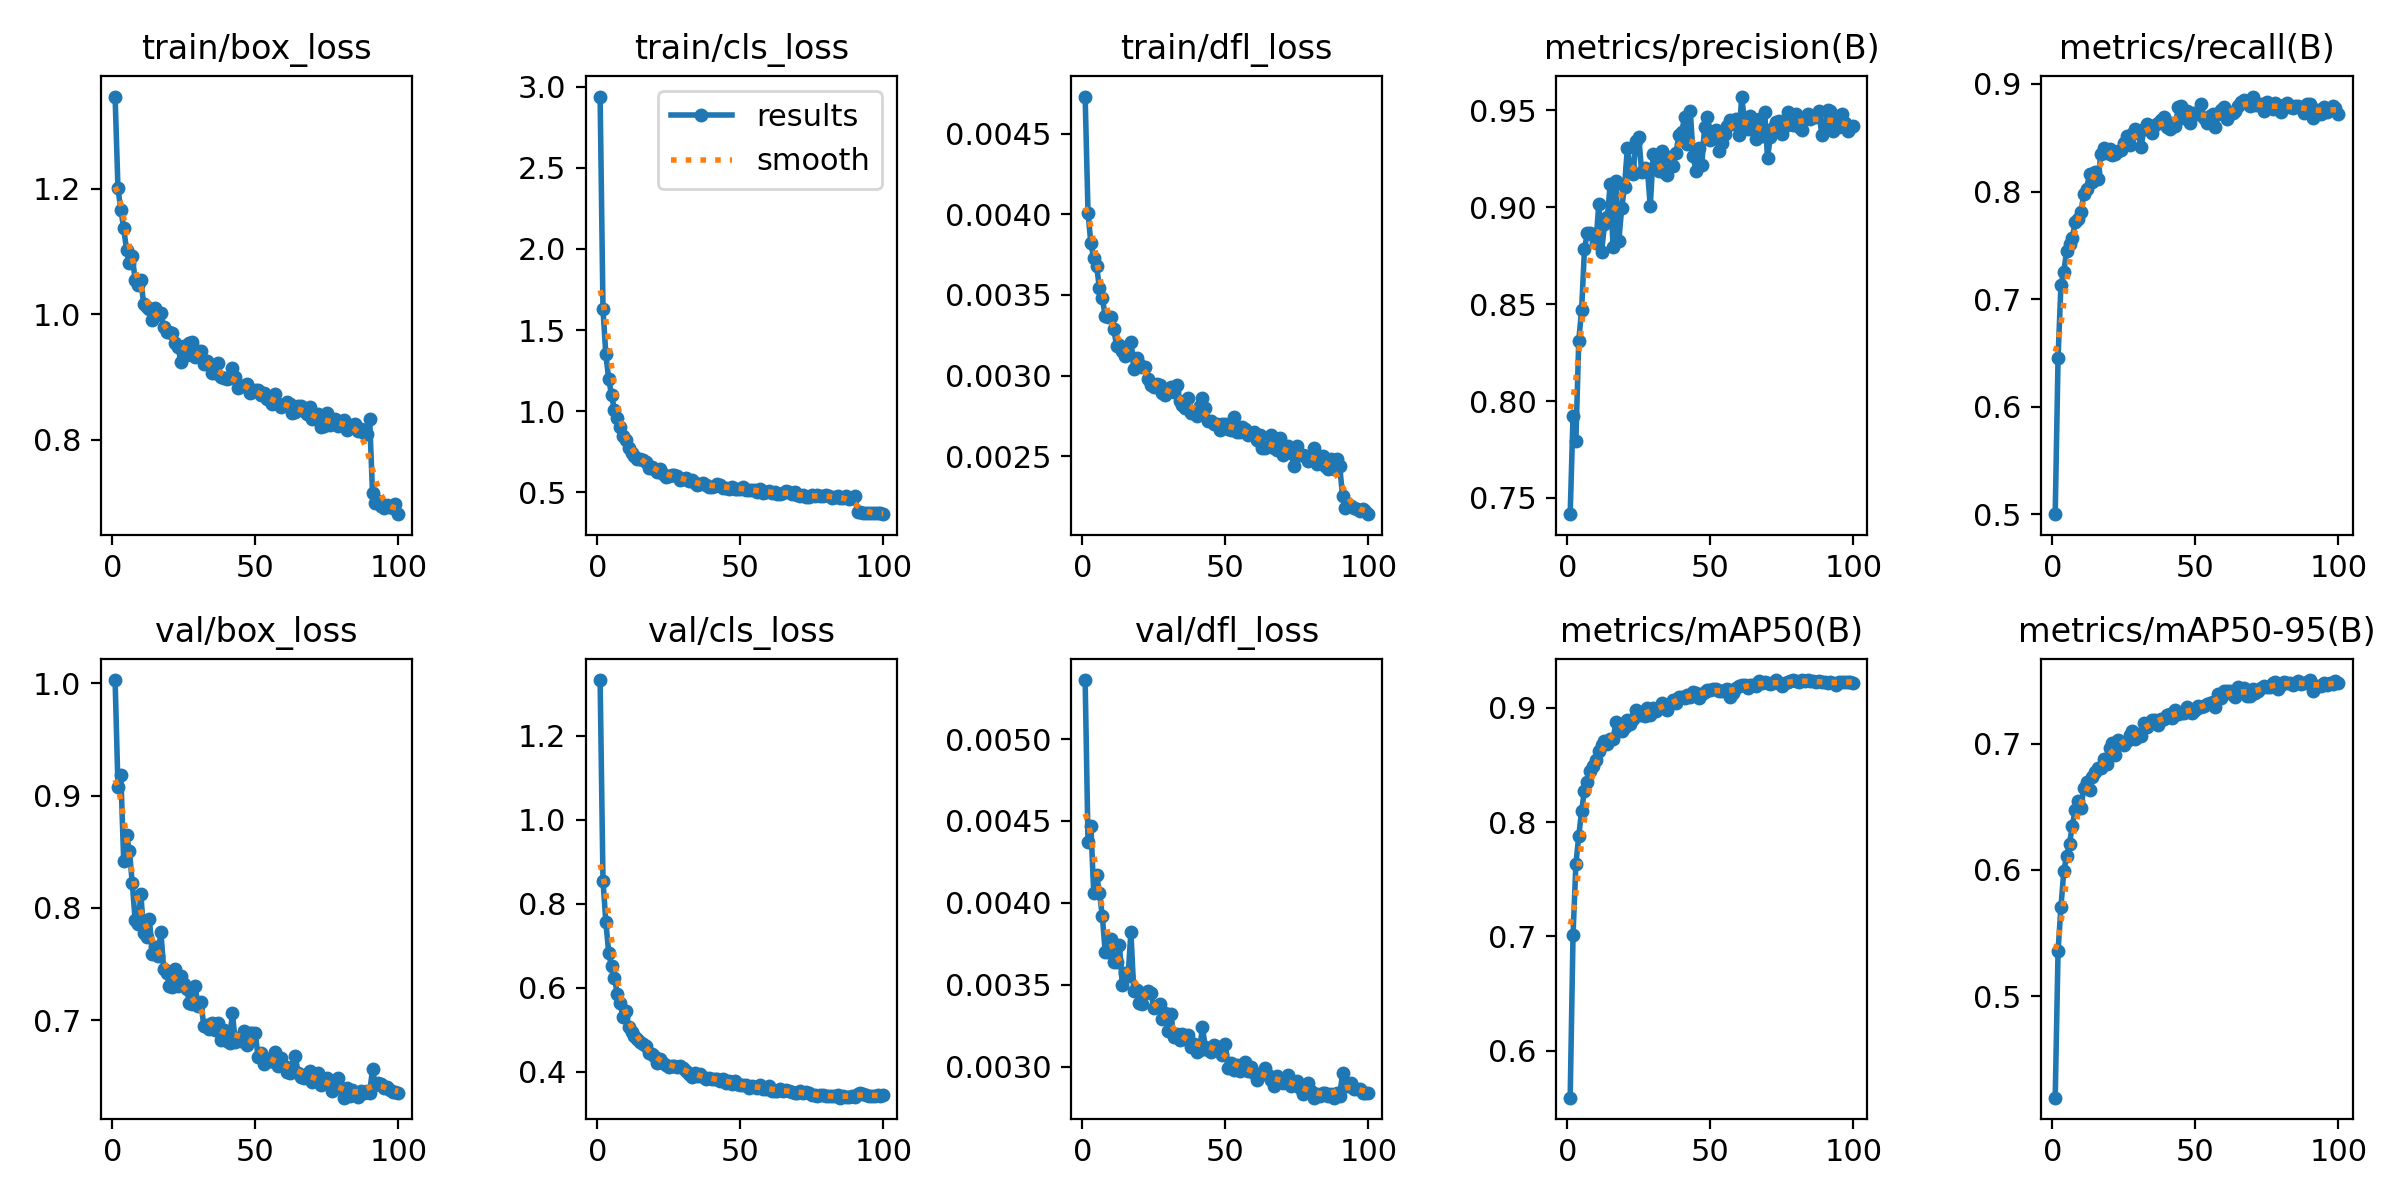

The file beside this chart, header and first rows:
epoch, time, train/box_loss, train/cls_loss, train/dfl_loss, metrics/precision(B), metrics/recall(B), metrics/mAP50(B), metrics/mAP50-95(B), val/box_loss, val/cls_loss, val/dfl_loss, lr/pg0, lr/pg1, lr/pg2
1, 118.2, 1.347, 2.939, 0.00473, 0.7416, 0.5003, 0.5589, 0.4195, 1.003, 1.333, 0.00536, 0.0003328, 0.0003328, 0.0003328
2, 227.2, 1.201, 1.627, 0.00401, 0.7924, 0.6458, 0.7014, 0.5361, 0.9075, 0.8547, 0.00437, 0.0006595, 0.0006595, 0.0006595
3, 336.2, 1.167, 1.349, 0.00382, 0.7796, 0.7129, 0.7632, 0.5702, 0.9184, 0.7564, 0.00447, 0.0009797, 0.0009797, 0.0009797
4, 444.9, 1.137, 1.197, 0.00373, 0.8312, 0.7253, 0.7881, 0.5989, 0.8422, 0.6832, 0.00406, 0.0009703, 0.0009703, 0.0009703
5, 552.9, 1.103, 1.099, 0.00368, 0.8471, 0.745, 0.8101, 0.6108, 0.8646, 0.6505, 0.00417, 0.0009604, 0.0009604, 0.0009604
6, 662.2, 1.082, 1.006, 0.00354, 0.8786, 0.7515, 0.8276, 0.6208, 0.8511, 0.6234, 0.00406, 0.0009505, 0.0009505, 0.0009505
7, 772.9, 1.093, 0.9563, 0.00348, 0.8865, 0.7572, 0.8349, 0.6351, 0.8222, 0.5856, 0.00392, 0.0009406, 0.0009406, 0.0009406
8, 883.3, 1.055, 0.9019, 0.00337, 0.8865, 0.7716, 0.8447, 0.6477, 0.7893, 0.5623, 0.0037, 0.0009307, 0.0009307, 0.0009307
9, 994.4, 1.047, 0.8444, 0.00336, 0.8856, 0.7741, 0.849, 0.6546, 0.7855, 0.5291, 0.0037, 0.0009208, 0.0009208, 0.0009208
10, 1104, 1.055, 0.8247, 0.00336, 0.8814, 0.7809, 0.8547, 0.6494, 0.8123, 0.5449, 0.00378, 0.0009109, 0.0009109, 0.0009109
11, 1214, 1.016, 0.7704, 0.00329, 0.9017, 0.7979, 0.8624, 0.6648, 0.7772, 0.505, 0.00364, 0.000901, 0.000901, 0.000901
12, 1325, 1.011, 0.7429, 0.00318, 0.8772, 0.8025, 0.8676, 0.6695, 0.7745, 0.4943, 0.00364, 0.0008911, 0.0008911, 0.0008911
13, 1435, 1.008, 0.724, 0.00319, 0.8912, 0.8162, 0.8711, 0.663, 0.7903, 0.4855, 0.00374, 0.0008812, 0.0008812, 0.0008812
14, 1546, 0.9906, 0.7038, 0.00315, 0.8951, 0.809, 0.8685, 0.6733, 0.7588, 0.4777, 0.0035, 0.0008713, 0.0008713, 0.0008713
15, 1657, 1.009, 0.704, 0.00312, 0.912, 0.8181, 0.8726, 0.6776, 0.7651, 0.4705, 0.00357, 0.0008614, 0.0008614, 0.0008614
16, 1768, 0.9982, 0.7012, 0.00314, 0.8793, 0.8117, 0.873, 0.6808, 0.757, 0.4661, 0.00355, 0.0008515, 0.0008515, 0.0008515
17, 1879, 1.002, 0.687, 0.00321, 0.9135, 0.8353, 0.8874, 0.681, 0.7789, 0.4607, 0.00382, 0.0008416, 0.0008416, 0.0008416
18, 1989, 0.9792, 0.6525, 0.00304, 0.8824, 0.8403, 0.885, 0.6879, 0.7453, 0.4451, 0.00346, 0.0008317, 0.0008317, 0.0008317
19, 2100, 0.9714, 0.6559, 0.00311, 0.8994, 0.8359, 0.8799, 0.6841, 0.7424, 0.4412, 0.00347, 0.0008218, 0.0008218, 0.0008218
20, 2210, 0.9718, 0.6452, 0.00307, 0.9105, 0.8399, 0.8831, 0.6962, 0.7309, 0.4359, 0.00339, 0.0008119, 0.0008119, 0.0008119
21, 2321, 0.9708, 0.6259, 0.00305, 0.9308, 0.8338, 0.8899, 0.7002, 0.7293, 0.4214, 0.00338, 0.000802, 0.000802, 0.000802
22, 2432, 0.9534, 0.6408, 0.00305, 0.9204, 0.8347, 0.8863, 0.6909, 0.7454, 0.4299, 0.00345, 0.0007921, 0.0007921, 0.0007921
23, 2543, 0.9482, 0.6134, 0.00298, 0.9171, 0.8375, 0.89, 0.7028, 0.7308, 0.4195, 0.00346, 0.0007822, 0.0007822, 0.0007822
24, 2654, 0.9233, 0.5922, 0.00294, 0.9342, 0.8388, 0.8983, 0.701, 0.7396, 0.4164, 0.00345, 0.0007723, 0.0007723, 0.0007723
25, 2764, 0.9486, 0.5978, 0.00293, 0.9362, 0.8456, 0.8943, 0.6989, 0.732, 0.4102, 0.00336, 0.0007624, 0.0007624, 0.0007624
26, 2874, 0.935, 0.6044, 0.00295, 0.9181, 0.8517, 0.8937, 0.702, 0.7275, 0.4144, 0.00337, 0.0007525, 0.0007525, 0.0007525
27, 2984, 0.9539, 0.6078, 0.00294, 0.9204, 0.8431, 0.8926, 0.7068, 0.7157, 0.413, 0.00338, 0.0007426, 0.0007426, 0.0007426
28, 3096, 0.9563, 0.6028, 0.00289, 0.9197, 0.8535, 0.9002, 0.7097, 0.7142, 0.4118, 0.00329, 0.0007327, 0.0007327, 0.0007327
29, 3207, 0.9313, 0.5779, 0.00288, 0.9004, 0.8585, 0.8941, 0.704, 0.7305, 0.4129, 0.00333, 0.0007228, 0.0007228, 0.0007228
30, 3318, 0.9411, 0.581, 0.0029, 0.9273, 0.8553, 0.8999, 0.7079, 0.7123, 0.4096, 0.00322, 0.0007129, 0.0007129, 0.0007129
31, 3429, 0.9406, 0.5851, 0.00293, 0.9206, 0.8409, 0.8974, 0.7063, 0.7159, 0.4013, 0.00332, 0.000703, 0.000703, 0.000703
32, 3538, 0.9212, 0.5668, 0.0029, 0.9187, 0.8578, 0.9001, 0.7166, 0.6952, 0.3938, 0.00318, 0.0006931, 0.0006931, 0.0006931
33, 3647, 0.9255, 0.5741, 0.00294, 0.9293, 0.8629, 0.9045, 0.713, 0.6954, 0.3874, 0.0032, 0.0006832, 0.0006832, 0.0006832
34, 3756, 0.9199, 0.5574, 0.00284, 0.9178, 0.8601, 0.9023, 0.7163, 0.6921, 0.3975, 0.00316, 0.0006733, 0.0006733, 0.0006733
35, 3866, 0.9064, 0.546, 0.00282, 0.9167, 0.8544, 0.8987, 0.7187, 0.6972, 0.3903, 0.0032, 0.0006634, 0.0006634, 0.0006634
36, 3976, 0.9069, 0.5504, 0.0028, 0.9262, 0.8615, 0.9032, 0.7186, 0.6914, 0.3939, 0.00317, 0.0006535, 0.0006535, 0.0006535
37, 4086, 0.9226, 0.5546, 0.00286, 0.9211, 0.8635, 0.9067, 0.7146, 0.6975, 0.3882, 0.00319, 0.0006436, 0.0006436, 0.0006436
38, 4196, 0.8993, 0.5469, 0.00277, 0.9279, 0.866, 0.9042, 0.7195, 0.6826, 0.3832, 0.00312, 0.0006337, 0.0006337, 0.0006337
39, 4304, 0.8989, 0.5329, 0.00277, 0.9373, 0.8695, 0.91, 0.7198, 0.6917, 0.3855, 0.00314, 0.0006238, 0.0006238, 0.0006238
40, 4414, 0.8972, 0.5343, 0.00275, 0.9389, 0.8596, 0.9094, 0.7224, 0.6816, 0.3828, 0.00309, 0.0006139, 0.0006139, 0.0006139
41, 4523, 0.8977, 0.5383, 0.00281, 0.9465, 0.8582, 0.9086, 0.7238, 0.68, 0.3834, 0.0031, 0.000604, 0.000604, 0.000604
42, 4634, 0.9149, 0.5518, 0.00286, 0.9325, 0.8639, 0.9118, 0.7206, 0.7068, 0.3826, 0.00324, 0.0005941, 0.0005941, 0.0005941
43, 4742, 0.9002, 0.5444, 0.0028, 0.9497, 0.8608, 0.9098, 0.7265, 0.6807, 0.3768, 0.00312, 0.0005842, 0.0005842, 0.0005842
44, 4851, 0.8825, 0.5262, 0.00272, 0.9264, 0.8782, 0.9139, 0.7233, 0.6839, 0.3822, 0.0031, 0.0005743, 0.0005743, 0.0005743
45, 4959, 0.886, 0.5284, 0.00272, 0.9185, 0.8794, 0.9135, 0.7241, 0.6818, 0.3725, 0.00309, 0.0005644, 0.0005644, 0.0005644
46, 5068, 0.8857, 0.5225, 0.0027, 0.9304, 0.8685, 0.9083, 0.7242, 0.6901, 0.3773, 0.00313, 0.0005545, 0.0005545, 0.0005545
47, 5177, 0.8894, 0.533, 0.0027, 0.9216, 0.8751, 0.9119, 0.729, 0.678, 0.3714, 0.00311, 0.0005446, 0.0005446, 0.0005446
48, 5288, 0.8748, 0.523, 0.00266, 0.9414, 0.8637, 0.9138, 0.725, 0.6884, 0.3775, 0.00312, 0.0005347, 0.0005347, 0.0005347
49, 5396, 0.8755, 0.5213, 0.0027, 0.9468, 0.8726, 0.9157, 0.7241, 0.6888, 0.3694, 0.00307, 0.0005248, 0.0005248, 0.0005248
50, 5504, 0.8787, 0.5226, 0.0027, 0.9345, 0.8732, 0.9159, 0.7263, 0.6884, 0.369, 0.00314, 0.0005149, 0.0005149, 0.0005149
51, 5613, 0.8788, 0.5308, 0.00267, 0.9377, 0.8721, 0.9166, 0.73, 0.6674, 0.3679, 0.00299, 0.000505, 0.000505, 0.000505
52, 5722, 0.8708, 0.517, 0.00266, 0.9401, 0.8811, 0.9168, 0.7292, 0.6709, 0.3683, 0.00302, 0.0004951, 0.0004951, 0.0004951
53, 5829, 0.8742, 0.5162, 0.00274, 0.929, 0.8684, 0.9148, 0.7301, 0.6613, 0.3605, 0.00298, 0.0004852, 0.0004852, 0.0004852
54, 5937, 0.8653, 0.5123, 0.00265, 0.9332, 0.8635, 0.9145, 0.7316, 0.6654, 0.3646, 0.00301, 0.0004753, 0.0004753, 0.0004753
55, 6048, 0.8644, 0.5165, 0.00265, 0.938, 0.8705, 0.9156, 0.732, 0.6638, 0.3631, 0.00297, 0.0004654, 0.0004654, 0.0004654
56, 6157, 0.8568, 0.5044, 0.00268, 0.942, 0.8723, 0.9165, 0.733, 0.664, 0.3614, 0.003, 0.0004555, 0.0004555, 0.0004555
57, 6267, 0.8733, 0.5173, 0.00267, 0.9451, 0.8597, 0.9095, 0.7292, 0.6713, 0.3669, 0.00303, 0.0004456, 0.0004456, 0.0004456
58, 6378, 0.8575, 0.4954, 0.00263, 0.9427, 0.872, 0.9127, 0.739, 0.6591, 0.3591, 0.00297, 0.0004357, 0.0004357, 0.0004357
59, 6487, 0.8522, 0.5037, 0.00264, 0.9453, 0.8759, 0.9178, 0.7358, 0.6664, 0.3593, 0.003, 0.0004258, 0.0004258, 0.0004258
60, 6597, 0.8549, 0.5048, 0.00265, 0.9372, 0.8783, 0.9196, 0.7413, 0.6588, 0.3655, 0.00296, 0.0004159, 0.0004159, 0.0004159
... 40 more rows
